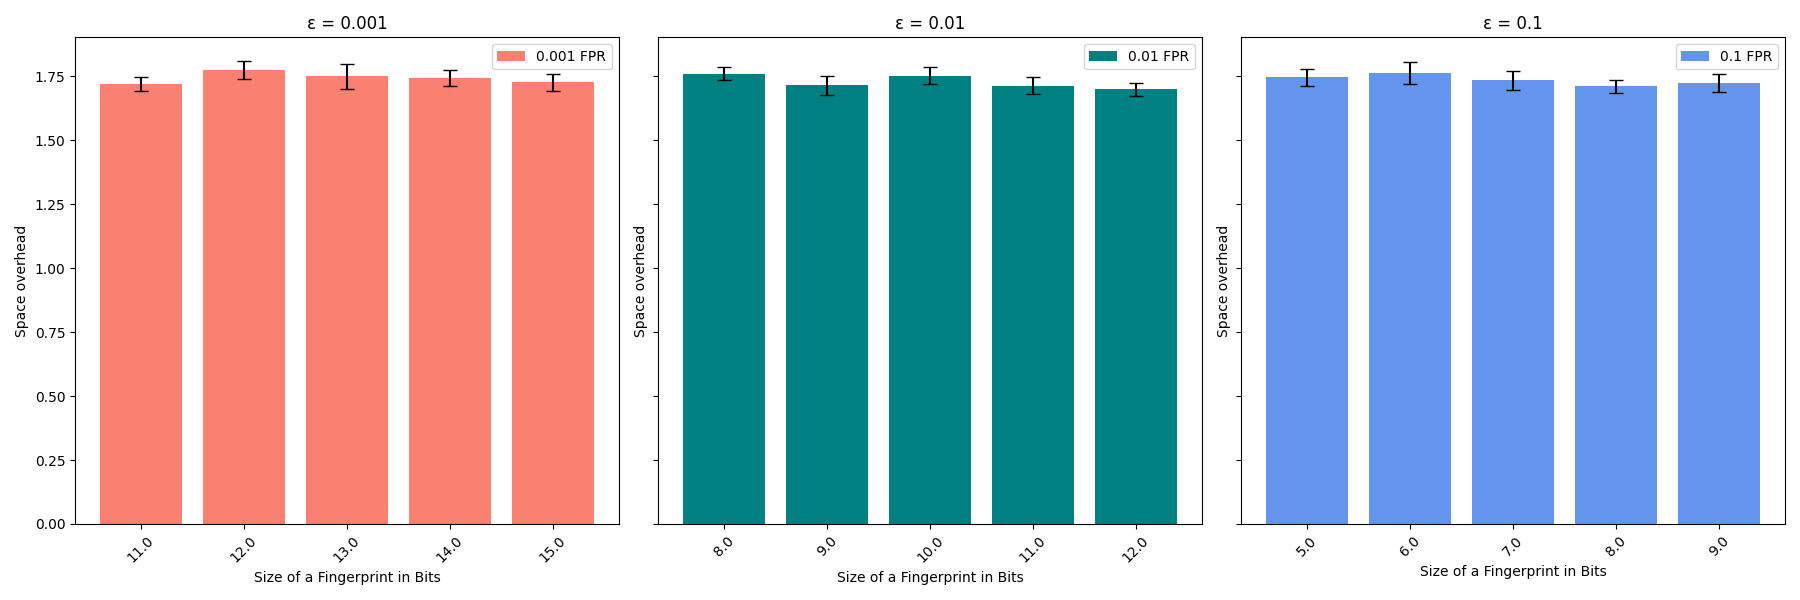

Source data for this figure (header and first rows):
FilterType, f, alpha, targetFpr, n
Cuckoo, 11, 0.5809, 0.001000, 1
Cuckoo, 11, 0.6179, 0.001000, 1
Cuckoo, 11, 0.602, 0.001000, 1
Cuckoo, 11, 0.5927, 0.001000, 1
Cuckoo, 11, 0.5725, 0.001000, 1
Cuckoo, 11, 0.602, 0.001000, 1
Cuckoo, 11, 0.6117, 0.001000, 1
Cuckoo, 11, 0.5534, 0.001000, 1
Cuckoo, 11, 0.547, 0.001000, 1
Cuckoo, 11, 0.5381, 0.001000, 1
Cuckoo, 12, 0.5924, 0.001000, 1
Cuckoo, 12, 0.588, 0.001000, 1
Cuckoo, 12, 0.5823, 0.001000, 1
Cuckoo, 12, 0.5507, 0.001000, 1
Cuckoo, 12, 0.5835, 0.001000, 1
Cuckoo, 12, 0.5511, 0.001000, 1
Cuckoo, 12, 0.5061, 0.001000, 1
Cuckoo, 12, 0.5705, 0.001000, 1
Cuckoo, 12, 0.5014, 0.001000, 1
Cuckoo, 12, 0.6069, 0.001000, 1
Cuckoo, 13, 0.5507, 0.001000, 1
Cuckoo, 13, 0.5558, 0.001000, 1
Cuckoo, 13, 0.613, 0.001000, 1
Cuckoo, 13, 0.6009, 0.001000, 1
Cuckoo, 13, 0.5832, 0.001000, 1
Cuckoo, 13, 0.5995, 0.001000, 1
Cuckoo, 13, 0.5989, 0.001000, 1
Cuckoo, 13, 0.4568, 0.001000, 1
Cuckoo, 13, 0.5333, 0.001000, 1
Cuckoo, 13, 0.6251, 0.001000, 1
Cuckoo, 14, 0.5625, 0.001000, 1
Cuckoo, 14, 0.6216, 0.001000, 1
Cuckoo, 14, 0.5523, 0.001000, 1
Cuckoo, 14, 0.5709, 0.001000, 1
Cuckoo, 14, 0.5418, 0.001000, 1
Cuckoo, 14, 0.5956, 0.001000, 1
Cuckoo, 14, 0.5694, 0.001000, 1
Cuckoo, 14, 0.6079, 0.001000, 1
Cuckoo, 14, 0.5914, 0.001000, 1
Cuckoo, 14, 0.5265, 0.001000, 1
Cuckoo, 15, 0.5567, 0.001000, 1
Cuckoo, 15, 0.6092, 0.001000, 1
Cuckoo, 15, 0.5686, 0.001000, 1
Cuckoo, 15, 0.5676, 0.001000, 1
Cuckoo, 15, 0.5385, 0.001000, 1
Cuckoo, 15, 0.6038, 0.001000, 1
Cuckoo, 15, 0.624, 0.001000, 1
Cuckoo, 15, 0.5234, 0.001000, 1
Cuckoo, 15, 0.5993, 0.001000, 1
Cuckoo, 15, 0.6022, 0.001000, 1
Cuckoo, 8, 0.5508, 0.01, 1
Cuckoo, 8, 0.5639, 0.01, 1
Cuckoo, 8, 0.6036, 0.01, 1
Cuckoo, 8, 0.5907, 0.01, 1
Cuckoo, 8, 0.5255, 0.01, 1
Cuckoo, 8, 0.5646, 0.01, 1
Cuckoo, 8, 0.5362, 0.01, 1
Cuckoo, 8, 0.573, 0.01, 1
Cuckoo, 8, 0.5846, 0.01, 1
Cuckoo, 8, 0.5888, 0.01, 1
... 90 more rows
